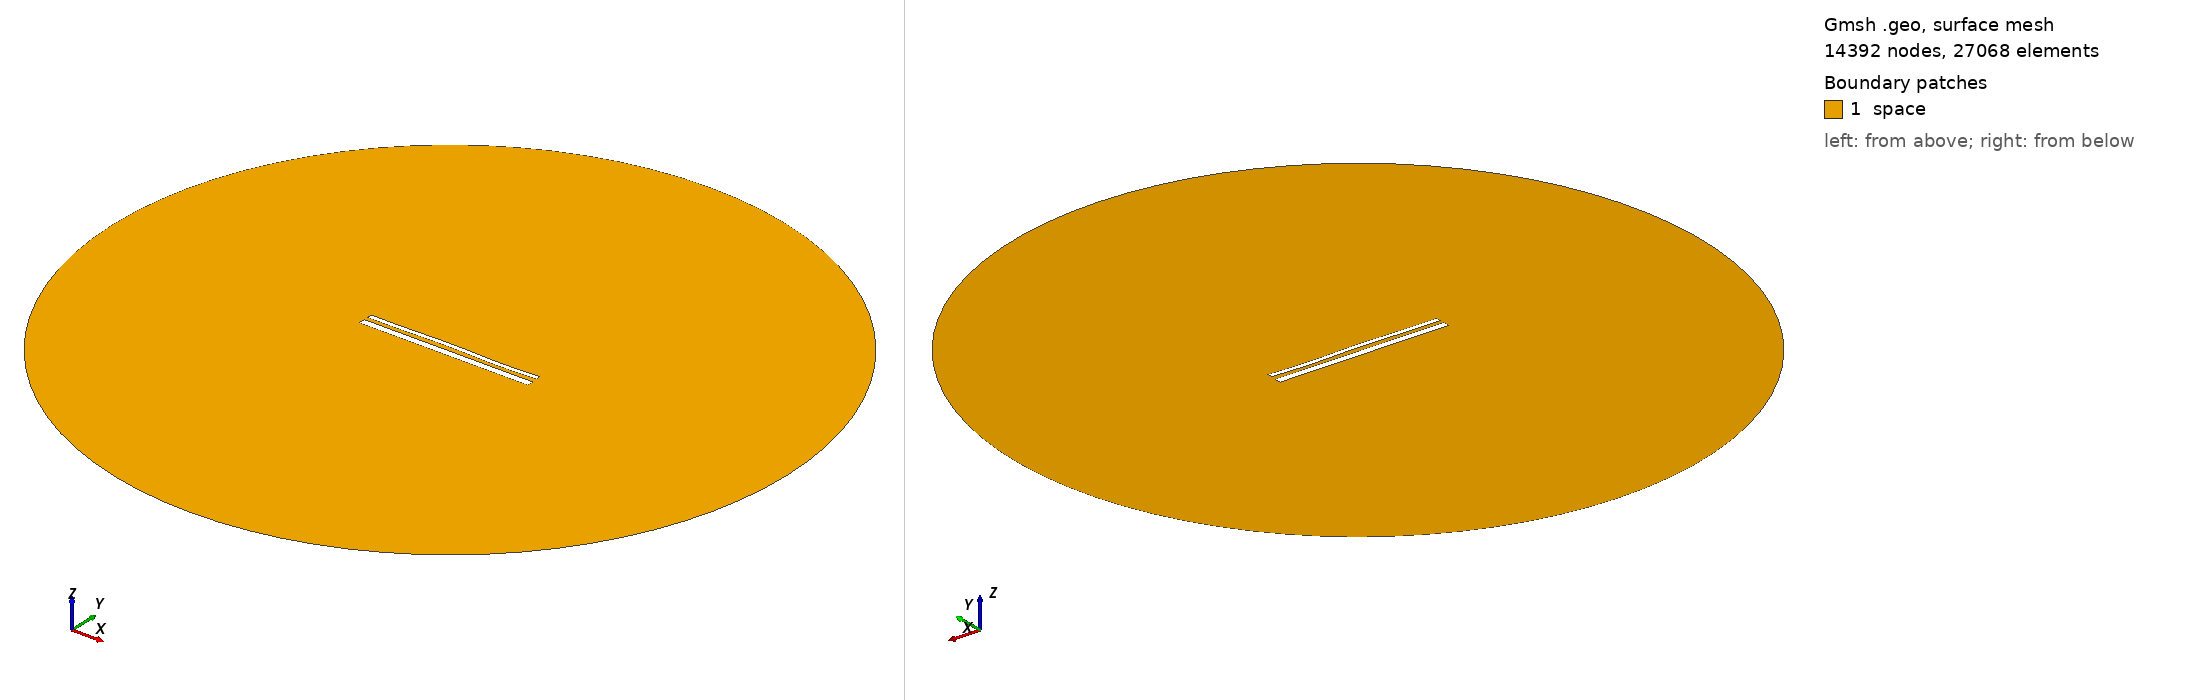

Gmsh geometry script, surface-meshed: 14392 nodes, 27068 surface elements. Boundary patches (legend numbers): 1 space. Left view from above one corner, right view from below the opposite corner. Legend entries are the model's physical surfaces. The drawing asked Gmsh for element sizes between 1% and 20% of the model's largest extent; the script's own settings can give other sizes.

=== 14371.geo (drawn) ===
//---------------------------------------
// Geometry kernel
//---------------------------------------

SetFactory("OpenCASCADE");



//---------------------------------------
// Parameters of the geometry
//---------------------------------------

// Overetch of the upper plate
overetch = 0.5;

// Distance between the plates
distance = 2.0;

// Discretization over the x axis (for the deformation)
nx = 50; 

// Length of the plate
L = 100 - overetch; 

// Number of modes
n = 4; 

// 1st mode coefficient
coeff(1) = 0.15;
beta(1) = 0.596864 * 3.1415926535 / L;

// 2nd mode coefficient
coeff(2) = 0.15;
beta(2) = 1.49418 * 3.1415926535 / L;

// 3rd mode coefficient
coeff(3) = 0.15;
beta(3) = 2.50025 * 3.1415926535 / L;

// 4th mode coefficient
coeff(4) = -0.15;
beta(4) = 3.49999 * 3.1415926535 / L;



//---------------------------------------
// Upper plate (deformed rectangle)
//---------------------------------------

// Coordiantes of the upper plate
xmin = -50;
xmax = 50 - overetch;

// Height of the upper plate
yheight = 4 - 2 * overetch;

// Indexes of the points
UpperID[] = {};
LowerID[] = {};
LeftID[] = {};
RightID[] = {};

// Point index
p = 1;

// Horizontal edges
For i In {1:nx}
    x = xmin + (i-1)*(xmax - xmin)/(nx-1);

    y_bottom = distance / 2 + overetch;
    For j In {1:n}
        C = (Cosh(beta(j)*L) + Cos(beta(j)*L)) / (Sinh(beta(j)*L) + Sin(beta(j)*L));
        y_bottom  = y_bottom + coeff(j) * (Cosh(beta(j)*(x+50)) - Cos(beta(j)*(x+50)) - C * (Sinh(beta(j)*(x+50)) - Sin(beta(j)*(x+50))));
    EndFor

    y_top = y_bottom + yheight;

    Point(p) = {x, y_top, 0, 1.0};
    UpperID[i] = p;
    p = p + 1;

    Point(p) = {x, y_bottom, 0, 1.0};
    LowerID[i] = p;
    p = p + 1;
EndFor

// Create point lists
UpperPts[] = {}; LowerPts[] = {};
For i In {1:nx}
  UpperPts[] += {UpperID[i]};
  LowerPts[] += {LowerID[i]};
EndFor

// Build splines
Spline(1) = {UpperPts[]};
Spline(2) = {LowerPts[]};
Line(3) = {LowerPts[nx-1], UpperPts[nx-1]};
Line(4) = {LowerPts[0], UpperPts[0]};

// Build the plane surface
Curve Loop(1) = {2, 3, -1, -4};
Plane Surface(1) = {1};



//---------------------------------------
// Lower plate (rectangle)
//---------------------------------------

// Vertices
Point(1001) = {-50, -1, 0, 1.0};
Point(1002) = { 50, -1, 0, 1.0};
Point(1003) = { 50,  -5, 0, 1.0};
Point(1004) = {-50,  -5, 0, 1.0};

// Edges
Line(5) = {1001, 1002};
Line(6) = {1002, 1003};
Line(7) = {1003, 1004};
Line(8) = {1004, 1001};

// Plane surface
Line Loop(2) = {5, 6, 7, 8};
Plane Surface(2) = {2}; 



//---------------------------------------
// Outer (fictious) boundary
//---------------------------------------

// Points
Point(1005) = {0, 0, 0};       // Center
Point(1006) = {200, 0, 0};     // Start point
Point(1007) = {0, 200, 0};     // 90 degrees
Point(1008) = {-200, 0, 0};    // 180 degrees
Point(1009) = {0, -200, 0};    // 270 degrees

// Circle arcs (each needs start, center, end)
Circle(9) = {1006, 1005, 1007};
Circle(10) = {1007, 1005, 1008};
Circle(11) = {1008, 1005, 1009};
Circle(12) = {1009, 1005, 1006};

// Plane surface for the entire domain
Curve Loop(3) = {9, 10, 11, 12};
Surface(3) = {3};

// Subtract the plates from the whole domain to obtain the actual domain where we want to solve the equations
BooleanDifference{ Surface{3}; Delete; }{ Surface{1}; Surface{2}; Delete; }




//---------------------------------------
// Transfinite Lines/Curves
//---------------------------------------

// Set the number of points on the boundaries
r = 7;

// Plates
Transfinite Curve {1, 2} = 50*r Using Progression 1;
Transfinite Curve {3, 4} = 2*r Using Progression 1;
Transfinite Line {5, 7} = 50*r Using Progression 1;
Transfinite Line {6, 8} = 2*r Using Progression 1;

// Outer boundary
Transfinite Line {9, 10, 11, 12} = 20 Using Progression 1;



//---------------------------------------
// Physical groups
//---------------------------------------                

// Physical curves (boundaries)
Physical Line("force_segment", 10) = {2};
Physical Line("upper_plate", 11) = {1, 3, 4};
Physical Line("lower_plate", 12) = {5, 6, 7, 8};
Physical Line("boundary", 20) = {9, 10, 11, 12};

// Physical Surfaces
Physical Surface("space", 30) = {3};



//---------------------------------------
// 6. Generate the Mesh
//---------------------------------------

// 2D mesh generation
Mesh 2;
